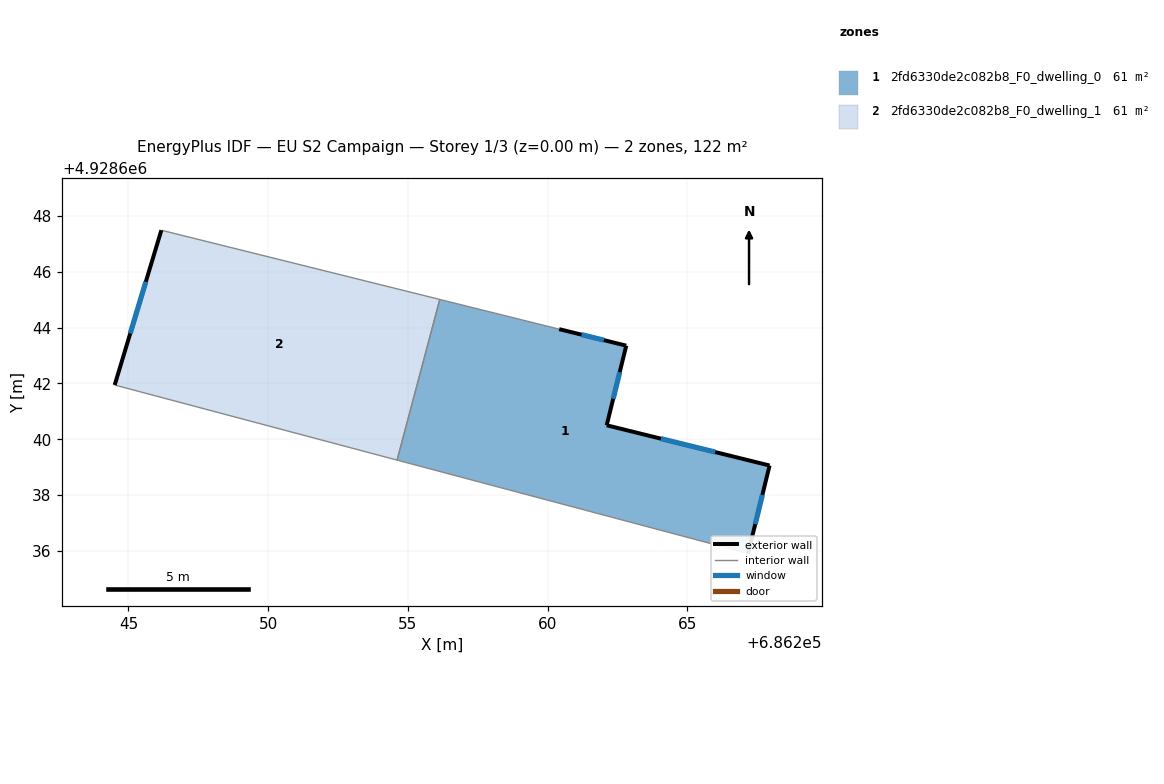
=== STOREY PLAN SPEC (per zone: floor XY polygon, exterior-wall plan segments, windows/doors) ===
zone 1: 2fd6330de2c082b8_F0_dwelling_0  (60.8 m²)
  floor: (686267.18, 4928635.91) (686267.95, 4928639.06) (686262.12, 4928640.50) (686262.82, 4928643.35) (686260.42, 4928643.94) (686256.14, 4928645.00) (686254.61, 4928639.25)
  exterior wall: (686262.12, 4928640.50) – (686267.95, 4928639.06)  [6.0 m]
    window: (686264.06, 4928640.02) – (686266.00, 4928639.54)  [2.0 m²]
  exterior wall: (686267.95, 4928639.06) – (686267.18, 4928635.91)  [3.2 m]
    window: (686267.69, 4928638.01) – (686267.43, 4928636.96)  [1.1 m²]
  exterior wall: (686260.42, 4928643.94) – (686262.82, 4928643.35)  [2.5 m]
    window: (686261.22, 4928643.75) – (686262.02, 4928643.55)  [0.8 m²]
  exterior wall: (686262.82, 4928643.35) – (686262.12, 4928640.50)  [2.9 m]
    window: (686262.58, 4928642.40) – (686262.35, 4928641.45)  [1.0 m²]
  interior walls: 3
zone 2: 2fd6330de2c082b8_F0_dwelling_1  (60.8 m²)
  floor: (686254.61, 4928639.25) (686256.14, 4928645.00) (686246.18, 4928647.48) (686244.51, 4928641.94)
  exterior wall: (686244.51, 4928641.94) – (686246.18, 4928647.48)  [5.8 m]
    window: (686245.06, 4928643.79) – (686245.62, 4928645.64)  [1.9 m²]
  interior walls: 3

=== DERIVED (storey summary) ===
Building: EU S2 Campaign
Storey: 1 of 3  (floor level z = 0.00 m)
Storey gross floor area: 121.6 m²
Zones on this storey: 2
  - 2fd6330de2c082b8_F0_dwelling_0: floor 60.8 m²; exterior wall 14.7 m (44.0 m²); 4 window(s) 4.9 m²; WWR 11.1%
  - 2fd6330de2c082b8_F0_dwelling_1: floor 60.8 m²; exterior wall 5.8 m (17.4 m²); 1 window(s) 1.9 m²; WWR 11.1%
Zone adjacency (shared interzone walls):
  - 2fd6330de2c082b8_F0_dwelling_0 ↔ 2fd6330de2c082b8_F0_dwelling_1